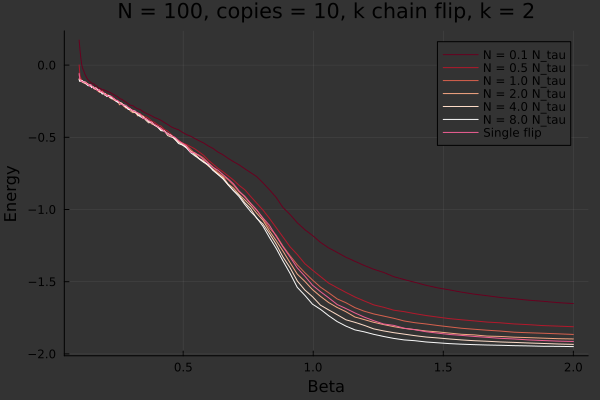

Data behind this chart, as committed beside it:
0.1, 0.17339999999999997, 0.0009600000000000001, -0.06628, -0.09352, -0.10124, -0.1018, -0.05676
0.1031, 0.1086, -0.07, -0.09752, -0.1118, -0.1084, -0.1136, -0.09948
0.1062, 0.05404, -0.08856, -0.1032, -0.1016, -0.103, -0.1072, -0.1073
0.1095, 0.00756, -0.1016, -0.1099, -0.1138, -0.1098, -0.1148, -0.1134
0.1129, -0.01904, -0.1107, -0.1125, -0.1187, -0.1159, -0.1073, -0.1135
0.1163, -0.03416, -0.1179, -0.1171, -0.1153, -0.1215, -0.1183, -0.1182
0.1199, -0.05056, -0.1201, -0.1173, -0.1256, -0.1236, -0.1159, -0.118
0.1236, -0.06844, -0.1262, -0.1289, -0.121, -0.1232, -0.1174, -0.1179
0.1274, -0.08216, -0.1174, -0.1205, -0.1249, -0.1334, -0.1273, -0.1247
0.1313, -0.095, -0.1305, -0.1298, -0.1342, -0.1277, -0.1382, -0.1322
0.1353, -0.1042, -0.1309, -0.1355, -0.1398, -0.1348, -0.1432, -0.1317
0.1395, -0.1101, -0.1401, -0.1369, -0.1406, -0.138, -0.1402, -0.1468
0.1438, -0.1191, -0.1481, -0.1444, -0.1374, -0.1382, -0.1428, -0.1346
0.1482, -0.1247, -0.1438, -0.1478, -0.1529, -0.1502, -0.1563, -0.1396
0.1528, -0.1286, -0.1504, -0.1517, -0.1529, -0.1529, -0.148, -0.1563
0.1574, -0.1309, -0.1519, -0.1635, -0.1638, -0.1612, -0.1612, -0.1598
0.1623, -0.1406, -0.16, -0.1685, -0.1598, -0.1565, -0.1657, -0.1582
0.1673, -0.1442, -0.1596, -0.1678, -0.1712, -0.1606, -0.1658, -0.171
0.1724, -0.1564, -0.1774, -0.179, -0.176, -0.1764, -0.1712, -0.1772
0.1777, -0.1608, -0.169, -0.1886, -0.1841, -0.1836, -0.1767, -0.1692
0.1832, -0.1622, -0.1792, -0.1891, -0.189, -0.1875, -0.1832, -0.1853
0.1888, -0.1705, -0.1768, -0.1841, -0.1932, -0.1926, -0.2006, -0.1839
0.1946, -0.1703, -0.1909, -0.1919, -0.1934, -0.1992, -0.1967, -0.1942
0.2006, -0.1757, -0.198, -0.202, -0.2071, -0.2109, -0.1979, -0.2042
0.2067, -0.1802, -0.2016, -0.2049, -0.2124, -0.2122, -0.2182, -0.2096
0.2131, -0.1856, -0.2162, -0.2088, -0.2128, -0.2164, -0.2092, -0.2182
0.2196, -0.1901, -0.2124, -0.2228, -0.2286, -0.2248, -0.2154, -0.2134
0.2264, -0.1978, -0.2181, -0.2284, -0.225, -0.2348, -0.227, -0.2203
0.2333, -0.2046, -0.2284, -0.2424, -0.2383, -0.2329, -0.2334, -0.232
0.2405, -0.212, -0.2412, -0.2444, -0.248, -0.2436, -0.2485, -0.2429
0.2479, -0.2185, -0.2455, -0.2506, -0.251, -0.2525, -0.2573, -0.2446
0.2555, -0.2311, -0.2581, -0.2582, -0.275, -0.2582, -0.2593, -0.2596
0.2634, -0.2364, -0.2642, -0.271, -0.2627, -0.2647, -0.2711, -0.2726
0.2714, -0.2456, -0.2846, -0.2749, -0.2791, -0.2832, -0.2745, -0.2776
0.2798, -0.2565, -0.2925, -0.3, -0.2909, -0.2936, -0.2858, -0.2779
0.2884, -0.2672, -0.2932, -0.2928, -0.3004, -0.2965, -0.3072, -0.2927
0.2972, -0.2778, -0.3075, -0.3038, -0.3176, -0.3048, -0.3073, -0.305
0.3064, -0.2806, -0.3104, -0.318, -0.3293, -0.3219, -0.3156, -0.3165
0.3158, -0.2939, -0.3255, -0.3305, -0.3272, -0.3299, -0.3189, -0.322
0.3255, -0.3024, -0.3336, -0.3429, -0.3517, -0.3327, -0.3445, -0.331
0.3355, -0.3082, -0.3388, -0.3439, -0.3451, -0.3505, -0.3575, -0.3397
0.3458, -0.3223, -0.3578, -0.3516, -0.3697, -0.3557, -0.3658, -0.3685
0.3564, -0.333, -0.3583, -0.372, -0.3723, -0.3815, -0.372, -0.3719
0.3674, -0.3409, -0.3698, -0.391, -0.3855, -0.4, -0.3895, -0.3834
0.3786, -0.3512, -0.3878, -0.4012, -0.4068, -0.3941, -0.398, -0.3976
0.3903, -0.3634, -0.3978, -0.4138, -0.416, -0.417, -0.4142, -0.4115
0.4023, -0.3714, -0.414, -0.4265, -0.4246, -0.4306, -0.427, -0.4261
0.4146, -0.3822, -0.4221, -0.4384, -0.4436, -0.4537, -0.4531, -0.4369
0.4274, -0.3973, -0.4459, -0.4562, -0.4566, -0.4545, -0.4564, -0.458
0.4405, -0.411, -0.4568, -0.4766, -0.4766, -0.4879, -0.4737, -0.4756
0.454, -0.4276, -0.4807, -0.4852, -0.4904, -0.4982, -0.4868, -0.4903
0.468, -0.4389, -0.5036, -0.5036, -0.5151, -0.5056, -0.5126, -0.4994
0.4824, -0.4478, -0.521, -0.53, -0.536, -0.531, -0.5432, -0.5232
0.4972, -0.4655, -0.5398, -0.5408, -0.5526, -0.5466, -0.5536, -0.5417
0.5125, -0.4808, -0.5495, -0.558, -0.5703, -0.5688, -0.5733, -0.5585
0.5282, -0.4916, -0.5639, -0.5821, -0.5949, -0.5956, -0.6056, -0.6024
0.5444, -0.5083, -0.5795, -0.6119, -0.6098, -0.6196, -0.6276, -0.6065
0.5611, -0.5238, -0.6015, -0.6233, -0.6466, -0.6495, -0.6478, -0.6272
0.5784, -0.539, -0.6242, -0.6438, -0.6619, -0.6729, -0.6697, -0.6517
0.5962, -0.5594, -0.6571, -0.6753, -0.6976, -0.6945, -0.6887, -0.6796
0.6145, -0.5769, -0.6852, -0.7056, -0.721, -0.725, -0.7295, -0.7076
... 39 more rows
